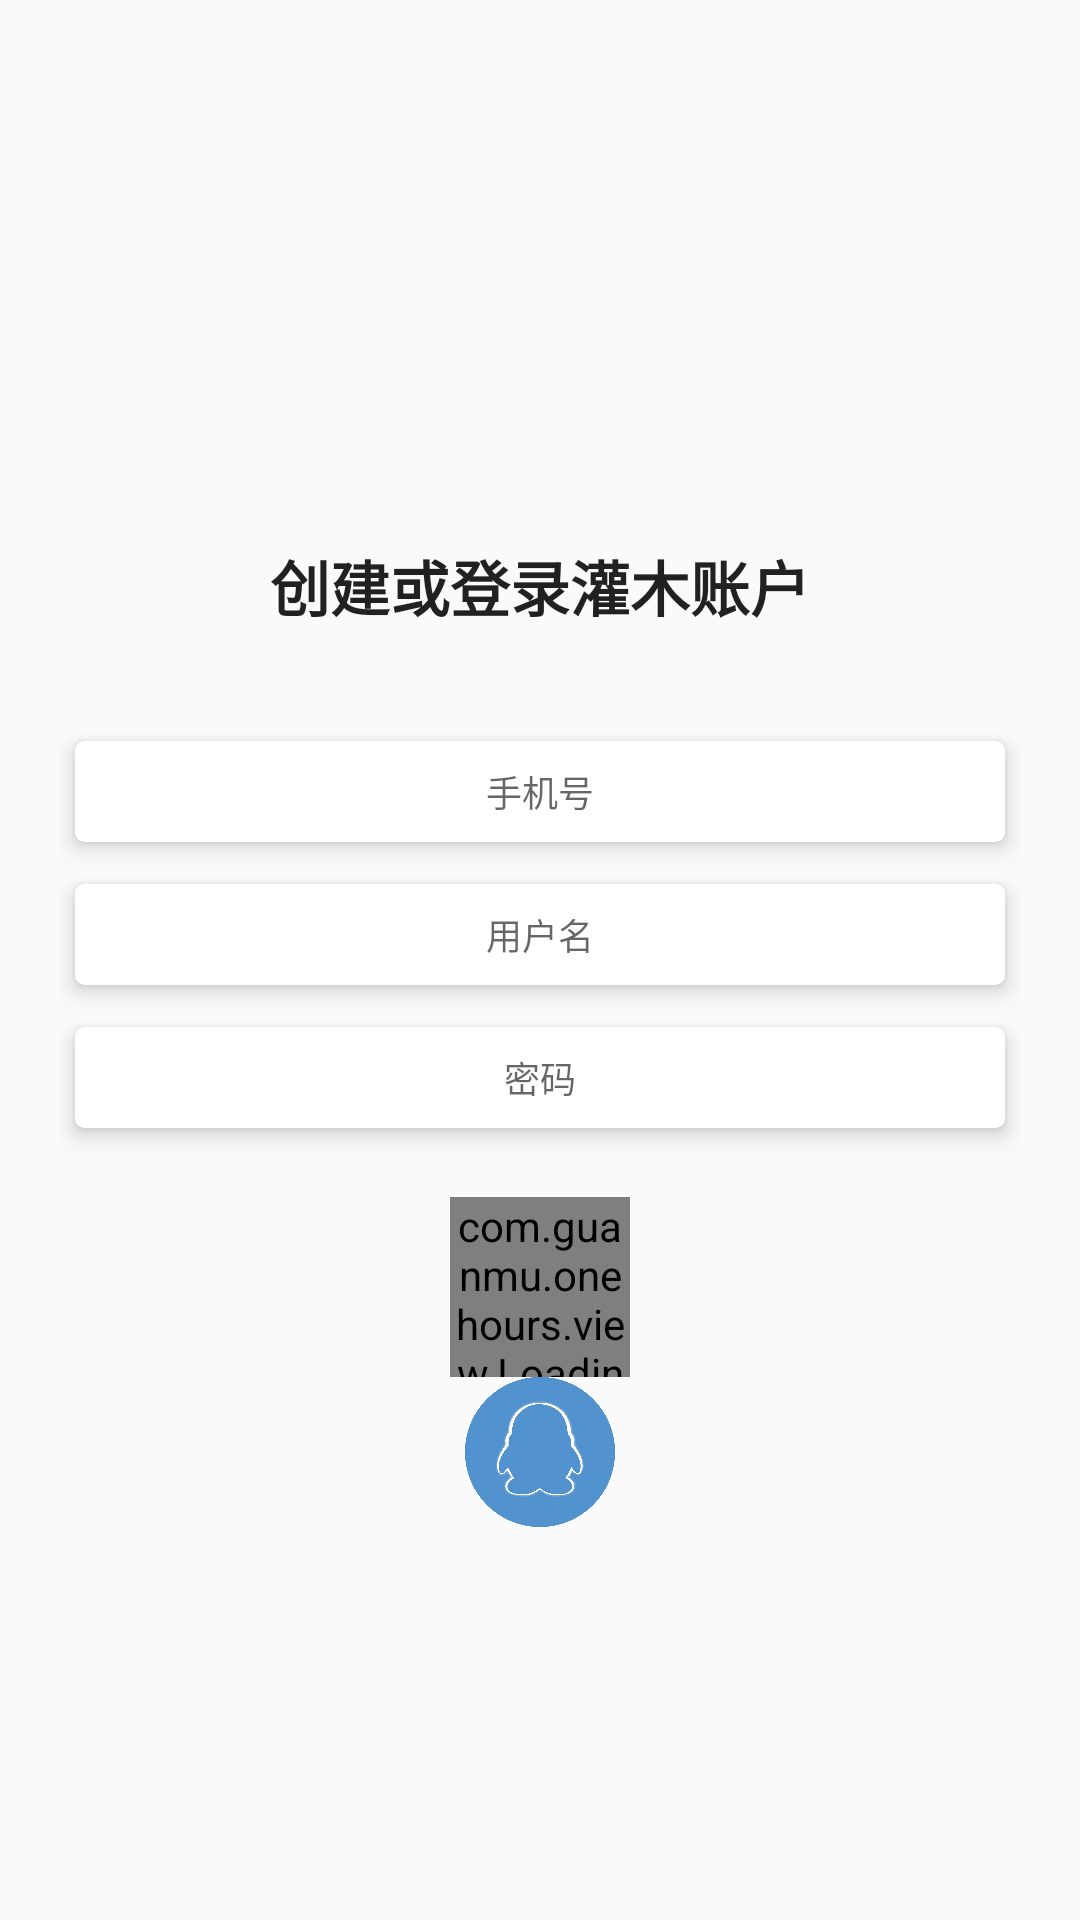

Layout XML and referenced resources for this Android screen:
<!-- AndroidManifest.xml: application theme AppTheme -->
<!-- res/layout/fragment_sign_up.xml -->
<?xml version="1.0" encoding="utf-8"?>
<LinearLayout xmlns:android="http://schemas.android.com/apk/res/android"
              android:layout_width="match_parent"
              android:layout_height="match_parent"
              android:gravity="center"
              android:orientation="vertical"
              android:paddingLeft="20dp"
              android:paddingRight="20dp"
              android:paddingTop="20dp">

    <LinearLayout
        android:layout_width="match_parent"
        android:layout_height="wrap_content"
        android:layout_margin="30dp"
        android:orientation="vertical"
        >

        <TextView
            android:id="@+id/title"
            android:layout_width="match_parent"
            android:layout_height="wrap_content"
            android:gravity="center"
            android:text="@string/title_login"
            android:textAppearance="@style/TextAppearance.AppCompat.Title"
            android:textStyle="bold"/>

    </LinearLayout>


    <androidx.cardview.widget.CardView
        xmlns:card_view="http://schemas.android.com/apk/res-auto"
        android:layout_width="match_parent"
        android:layout_height="wrap_content"
        android:gravity="center"
        card_view:cardCornerRadius="@dimen/login_input_corner"
        card_view:cardElevation="@dimen/elevation1"
        card_view:cardPreventCornerOverlap="true"
        card_view:cardUseCompatPadding="true">

        <AutoCompleteTextView
            android:id="@+id/phone_mail"
            android:layout_width="match_parent"
            android:layout_height="wrap_content"
            android:layout_margin="8dp"
            android:background="@null"
            android:gravity="center"
            android:hint="@string/prompt_phone_number"
            android:maxLines="1"
            android:singleLine="true"
            android:textSize="@dimen/login_input_text_size"/>

    </androidx.cardview.widget.CardView>

    <androidx.cardview.widget.CardView
        xmlns:card_view="http://schemas.android.com/apk/res-auto"
        android:layout_width="match_parent"
        android:layout_height="wrap_content"
        android:gravity="center"
        card_view:cardCornerRadius="@dimen/login_input_corner"
        card_view:cardElevation="@dimen/elevation1"
        card_view:cardPreventCornerOverlap="true"
        card_view:cardUseCompatPadding="true">

        <AutoCompleteTextView
            android:id="@+id/username"
            android:layout_width="match_parent"
            android:layout_height="wrap_content"
            android:layout_margin="8dp"
            android:background="@null"
            android:gravity="center"
            android:hint="@string/prompt_username"
            android:maxLines="1"
            android:singleLine="true"
            android:textSize="@dimen/login_input_text_size"/>

    </androidx.cardview.widget.CardView>

    <androidx.cardview.widget.CardView
        xmlns:card_view="http://schemas.android.com/apk/res-auto"
        android:layout_width="match_parent"
        android:layout_height="wrap_content"
        android:gravity="center"
        card_view:cardCornerRadius="@dimen/login_input_corner"
        card_view:cardElevation="@dimen/elevation1"
        card_view:cardPreventCornerOverlap="true"
        card_view:cardUseCompatPadding="true">

        <EditText
            android:id="@+id/password"
            android:layout_width="match_parent"
            android:layout_height="wrap_content"
            android:layout_margin="8dp"
            android:background="@null"
            android:gravity="center"
            android:hint="@string/prompt_password"
            android:imeActionId="@+id/login"
            android:imeActionLabel="@string/action_sign_in_short"
            android:imeOptions="actionUnspecified"
            android:inputType="textPassword"
            android:maxLines="1"
            android:singleLine="true"
            android:textSize="@dimen/login_input_text_size"/>
    </androidx.cardview.widget.CardView>

    <com.guanmu.onehours.view.LoadingView
        android:id="@+id/phone_mail_sign_in_button"
        android:layout_width="60dp"
        android:layout_height="60dp"
        android:layout_marginTop="16dp">
    </com.guanmu.onehours.view.LoadingView>
    
    
    
    
    
    
    
    
    

    <ImageButton
        android:id="@+id/qq_login"
        style="@style/Widget.AppCompat.Button.Borderless"
        android:layout_width="50dp"
        android:layout_height="50dp"
        android:layout_gravity="center_horizontal"
        android:background="@drawable/ic_qq_login"
        android:contentDescription="@string/qq_login_button" />


</LinearLayout>
<!-- resources referenced by this layout -->
<resources>
  <dimen name="elevation1">4dp</dimen>
  <dimen name="login_input_corner">3dp</dimen>
  <dimen name="login_input_text_size">12sp</dimen>
  <!-- drawable ic_qq_login: png bitmap (drawable-xhdpi, 17727 bytes) -->
  <string name="action_sign_in">登录或注册</string>
  <string name="action_sign_in_short">登录</string>
  <string name="prompt_password">密码</string>
  <string name="prompt_phone_number">手机号</string>
  <string name="prompt_username">用户名</string>
  <string name="qq_login_button">QQ登陆</string>
  <string name="title_login">创建或登录灌木账户</string>
  <style name="AppTheme" parent="AppTheme.Base">
  
      </style>
  <style name="AppTheme.Base" parent="@style/Theme.AppCompat.Light.DarkActionBar">
          <item name="windowNoTitle">true</item>
          <item name="windowActionBar">false</item>
          <item name="colorPrimary">@color/colorPrimary</item>
          <item name="colorPrimaryDark">@color/colorPrimaryDark</item>
          <item name="colorAccent">@color/colorAccent</item>
          <item name="android:actionMenuTextColor">@color/white</item>
      </style>
  <color name="colorPrimary">#8BC34A</color>
  <color name="colorPrimaryDark">#33691E</color>
  <color name="colorAccent">#FF9800</color>
  <color name="white">#ffffff</color>
</resources>
